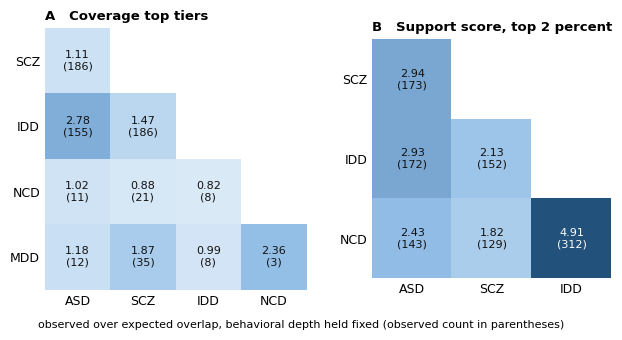

Reproduce this figure in Python.
import json, numpy as np, matplotlib
matplotlib.use('Agg'); import matplotlib.pyplot as plt
plt.rcParams['font.family'] = 'DejaVu Sans'
COV = json.loads('{"ASD-SCZ": [429, 1181, 186, 15.6, 11.9, 167.7, 1.11], "ASD-IDD": [417, 264, 155, 3.4, 45.53, 55.7, 2.78], "ASD-NCD": [437, 63, 11, 0.9, 12.94, 10.8, 1.02], "ASD-MDD": [439, 46, 12, 0.6, 19.28, 10.2, 1.18], "SCZ-IDD": [1191, 292, 186, 10.7, 17.31, 127.0, 1.47], "SCZ-NCD": [1215, 66, 21, 2.5, 8.49, 23.8, 0.88], "SCZ-MDD": [1228, 43, 35, 1.6, 21.53, 18.7, 1.87], "IDD-NCD": [306, 66, 8, 0.6, 12.81, 9.8, 0.82], "IDD-MDD": [304, 46, 8, 0.4, 18.54, 8.1, 0.99], "NCD-MDD": [65, 46, 3, 0.1, 32.57, 1.3, 2.36]}')
SUP = json.loads('{"ASD-SCZ": [560, 578, 173, 10.0, 17.32, 58.9, 2.94], "ASD-IDD": [546, 548, 172, 9.3, 18.59, 58.7, 2.93], "ASD-NCD": [573, 652, 143, 11.5, 12.39, 58.8, 2.43], "SCZ-IDD": [604, 592, 152, 11.0, 13.76, 71.4, 2.13], "SCZ-NCD": [638, 681, 129, 13.4, 9.63, 70.8, 1.82], "IDD-NCD": [600, 644, 312, 11.9, 26.12, 63.6, 4.91]}')
json.dump({"COV": COV, "SUP": SUP}, open('s1fig_values.json', 'w'), indent=1)
fig, axes = plt.subplots(1, 2, figsize=(6.5, 3.4), dpi=300, gridspec_kw={'width_ratios': [5, 4]})
cmap = matplotlib.colors.LinearSegmentedColormap.from_list('b', ['#ffffff', '#8dbbe6', '#1f4e79'])
for ax, data, Ds, title in [(axes[0], COV, ['ASD', 'SCZ', 'IDD', 'NCD', 'MDD'], 'A   Coverage top tiers'), (axes[1], SUP, ['ASD', 'SCZ', 'IDD', 'NCD'], 'B   Support score, top 2 percent')]:
    n = len(Ds); M = np.full((n, n), np.nan)
    for k, v in data.items():
        a, b = k.split('-'); i, j = Ds.index(a), Ds.index(b); M[j, i] = v[6]
    Msub = M[1:, :-1]
    ax.imshow(np.ma.masked_invalid(Msub), cmap=cmap, vmin=0, vmax=5)
    for i in range(n - 1):
        for j in range(n - 1):
            v = Msub[j, i]
            if not np.isnan(v):
                k = f"{Ds[i]}-{Ds[j + 1]}"; ov = data[k][2]
                ax.text(i, j, f"{v:.2f}\n({ov})", ha='center', va='center', fontsize=8, color='white' if v > 3 else '#111111')
    ax.set_xticks(range(n - 1)); ax.set_xticklabels(Ds[:-1], fontsize=9); ax.set_yticks(range(n - 1)); ax.set_yticklabels(Ds[1:], fontsize=9)
    ax.set_title(title, fontsize=9.5, fontweight='bold', loc='left')
    for s in ax.spines.values(): s.set_visible(False)
    ax.tick_params(length=0)
fig.text(0.5, 0.03, 'observed over expected overlap, behavioral depth held fixed (observed count in parentheses)', ha='center', fontsize=8)
plt.tight_layout(rect=(0, 0.06, 1, 1)); fig.savefig('S1_Fig_overlap.png', dpi=300, facecolor='white'); print('ok')
